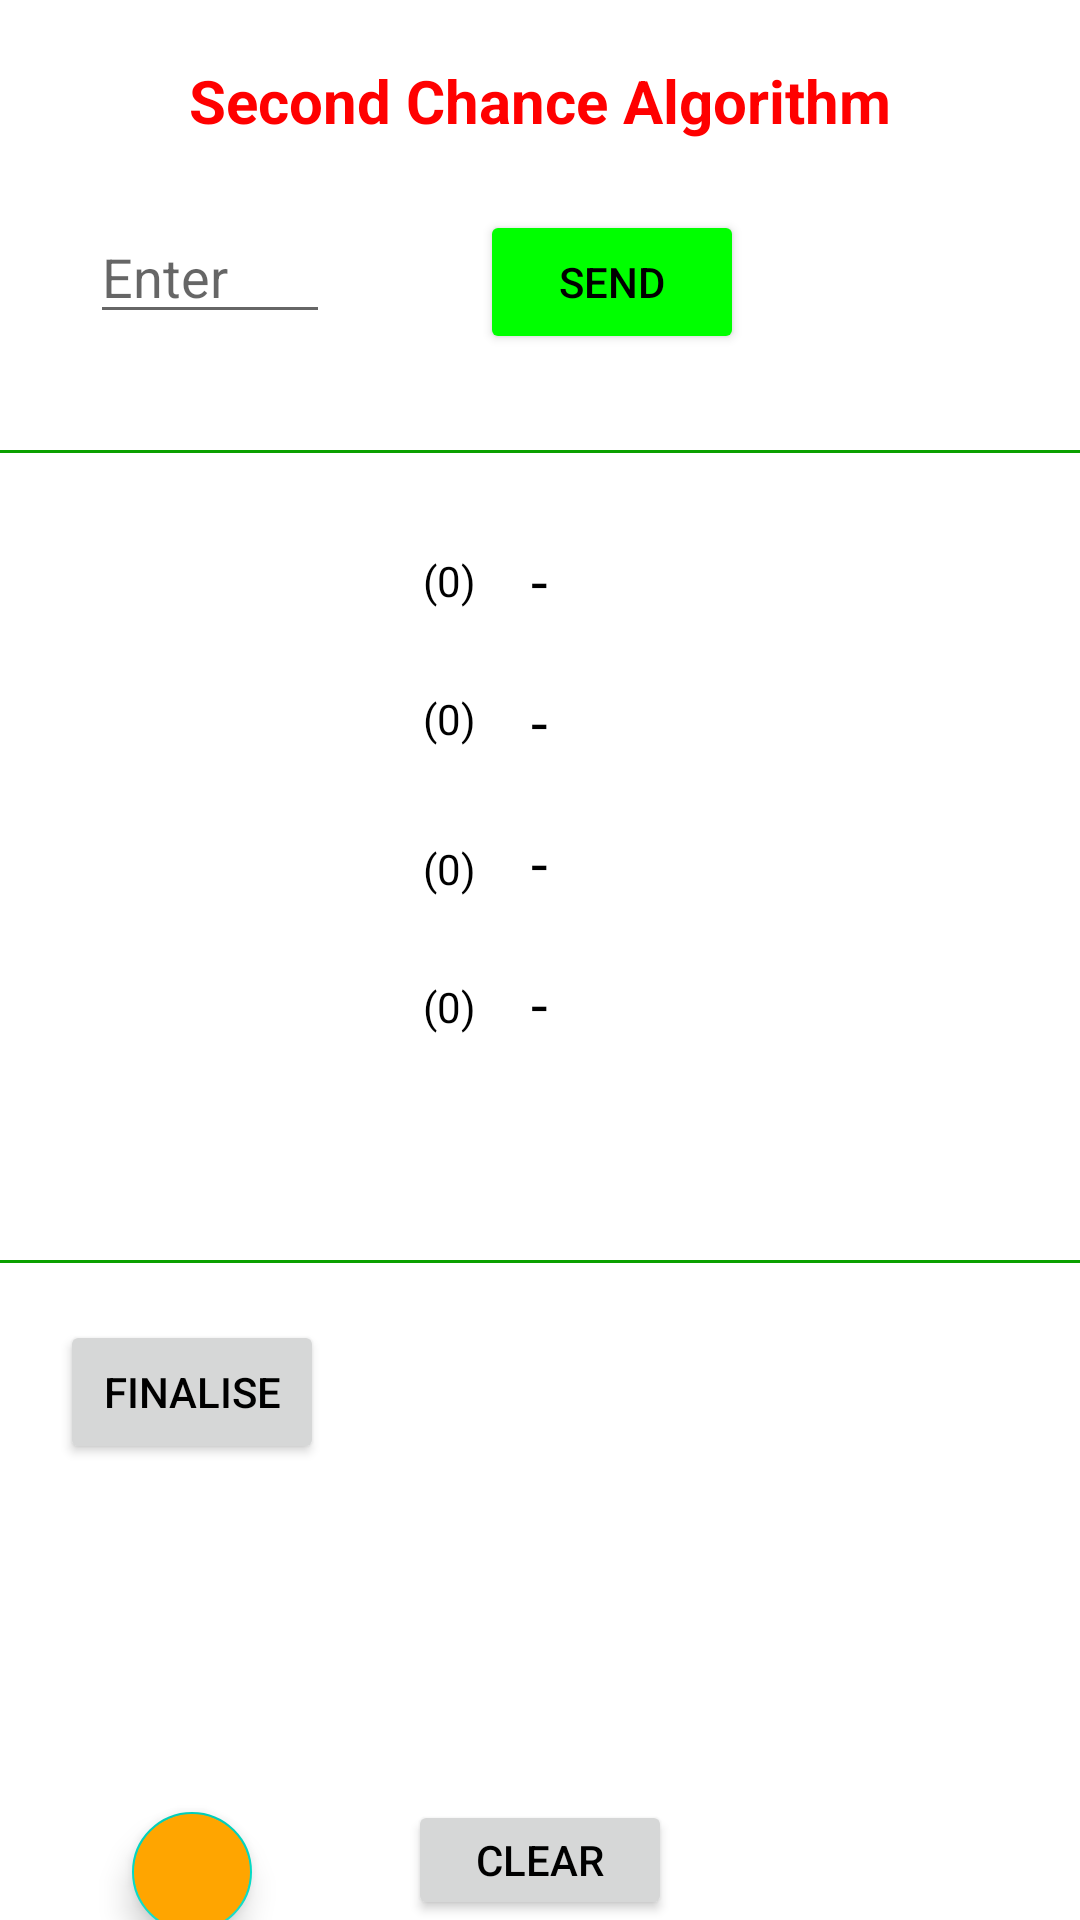

The Android layout XML behind this screen, and the referenced resources:
<!-- AndroidManifest.xml: application theme Theme.Lru -->
<!-- res/layout/activity_second.xml -->
<?xml version="1.0" encoding="utf-8"?>
<RelativeLayout xmlns:android="http://schemas.android.com/apk/res/android"
    xmlns:app="http://schemas.android.com/apk/res-auto"
    xmlns:tools="http://schemas.android.com/tools"
    android:layout_width="match_parent"
    android:layout_height="match_parent"
    tools:context=".Second">

    <TextView
        android:id="@+id/we"
        android:layout_width="match_parent"
        android:layout_height="wrap_content"
        android:text="Second Chance Algorithm"
        app:layout_constraintBottom_toBottomOf="parent"
        android:layout_marginTop="20dp"
        android:textSize="20dp"
        android:textStyle="bold"
        android:gravity="center"
        android:textColor="#ff0000"
        app:layout_constraintEnd_toEndOf="parent"
        app:layout_constraintStart_toStartOf="parent"
        app:layout_constraintTop_toTopOf="parent" />

    <EditText
        android:id="@+id/etGet"
        android:layout_width="80dp"
        android:layout_height="wrap_content"
        android:hint="Enter"
        android:layout_marginTop="70dp"
        android:inputType="number"
        android:layout_marginStart="30dp"
        android:maxLength="3"/>
    <Button
        android:id="@+id/btnSend"
        android:layout_width="wrap_content"
        android:layout_height="wrap_content"
        android:layout_toRightOf="@id/etGet"
        android:layout_marginTop="70dp"
        android:layout_marginLeft="50dp"
        android:backgroundTint="#00ff00"
        android:text="Send"/>
    <Button
        android:id="@+id/btnFin"
        android:layout_width="wrap_content"
        android:layout_height="wrap_content"

        android:layout_marginTop="440dp"
        android:layout_marginLeft="20dp"

        android:text="Finalise"/>
    <TextView
        android:id="@+id/fin"
        android:layout_width="match_parent"
        android:layout_height="wrap_content"
        android:textSize="14sp"
        android:layout_marginStart="13dp"
        android:textStyle="bold"
        android:layout_marginTop="445dp"
        android:layout_toRightOf="@id/btnFin"
        android:text=""/>

<RelativeLayout
    android:layout_width="wrap_content"
    android:layout_height="wrap_content"
    android:layout_marginTop="170dp">

    <LinearLayout
        android:layout_width="match_parent"
        android:layout_height="wrap_content"

        android:layout_marginEnd="60dp"
        android:weightSum="4"
        android:orientation="vertical">

        <TextView
            android:id="@+id/k1"
            android:layout_width="wrap_content"
            android:layout_height="0dp"
            android:layout_weight="1"
            android:text="(0)"
            android:layout_marginTop="14dp"
            android:gravity="center"
            android:layout_gravity="center"
            android:textColor = "?android:textColorPrimary"
            android:textSize="14sp"/>
        <TextView
            android:id="@+id/k2"
            android:layout_width="wrap_content"
            android:layout_height="0dp"
            android:layout_weight="1"
            android:text="(0)"
            android:layout_gravity="center"
            android:layout_marginTop="27dp"
            android:gravity="center"
            android:textColor = "?android:textColorPrimary"
            android:textSize="14sp"/>
        <TextView
            android:id="@+id/k3"
            android:layout_width="wrap_content"
            android:layout_height="0dp"
            android:layout_weight="1"
            android:layout_gravity="center"
            android:text="(0)"
            android:layout_marginTop="31dp"
            android:textColor = "?android:textColorPrimary"
            android:gravity="center"
            android:textSize="14sp"/>
        <TextView
            android:id="@+id/k4"
            android:layout_width="wrap_content"
            android:layout_height="0dp"
            android:layout_gravity="center"
            android:layout_weight="1"
            android:text="(0)"
            android:textColor = "?android:textColorPrimary"
            android:gravity="center"
            android:layout_marginTop="27dp"
            android:textSize="14sp"/>







    </LinearLayout>


    <LinearLayout
        android:layout_width="match_parent"
        android:layout_height="wrap_content"

        android:weightSum="4"
        android:orientation="vertical">

        <TextView
            android:id="@+id/s1"
            android:layout_width="wrap_content"
            android:layout_height="0dp"
            android:layout_weight="1"
            android:text="-"
            android:layout_marginTop="10dp"
            android:gravity="center"
            android:layout_gravity="center"
            android:textColor = "?android:textColorPrimary"
            android:textSize="20sp"/>
        <TextView
            android:id="@+id/s2"
            android:layout_width="wrap_content"
            android:layout_height="0dp"
            android:layout_weight="1"
            android:text="-"
            android:layout_gravity="center"
            android:layout_marginTop="20dp"
            android:gravity="center"
            android:textColor = "?android:textColorPrimary"
            android:textSize="20sp"/>
        <TextView
            android:id="@+id/s3"
            android:layout_width="wrap_content"
            android:layout_height="0dp"
            android:layout_weight="1"
            android:layout_gravity="center"
            android:text="-"
            android:layout_marginTop="20dp"
            android:textColor = "?android:textColorPrimary"
            android:gravity="center"
            android:textSize="20sp"/>
        <TextView
            android:id="@+id/s4"
            android:layout_width="wrap_content"
            android:layout_height="0dp"
            android:layout_gravity="center"
            android:layout_weight="1"
            android:text="-"
            android:textColor = "?android:textColorPrimary"
            android:gravity="center"
            android:layout_marginTop="20dp"
            android:textSize="20sp"/>







    </LinearLayout>

</RelativeLayout>
    <TextView
        android:layout_width="match_parent"
        android:layout_height="1dp"
        android:background="#0aa000"
        android:layout_marginTop="150dp"/>

    <TextView
        android:layout_width="match_parent"
        android:layout_height="1dp"
        android:background="#0aa000"
        android:layout_marginTop="420dp"/>

    <TextView
        android:id="@+id/info"
        android:layout_width="match_parent"
        android:layout_height="wrap_content"
        android:layout_marginTop="350dp"
        android:textSize="20sp"
        android:textColor = "?android:textColorPrimary"
        android:gravity="center"
        android:text=""/>


    <Button
        android:id="@+id/btnClear"
        android:layout_width="wrap_content"
        android:layout_height="wrap_content"
        android:layout_centerHorizontal="true"
        android:layout_marginTop="600dp"


        android:text="Clear"/>
    <com.google.android.material.floatingactionbutton.FloatingActionButton
        android:id="@+id/btnNext"
        android:layout_width="wrap_content"
        android:layout_height="wrap_content"
        android:layout_alignParentStart="true"
        android:layout_marginTop="600dp"
        android:layout_marginHorizontal="40dp"
        app:fabCustomSize="40dp"
        android:backgroundTint="#ffa500"
        android:rotation="180"
        android:src="@drawable/baseline_arrow_forward_24"/>

</RelativeLayout>
<!-- resources referenced by this layout -->
<resources>
  <style name="Theme.Lru" parent="Theme.MaterialComponents.DayNight.NoActionBar">
          
          <item name="colorPrimary">@color/purple_500</item>
          <item name="colorPrimaryVariant">@color/purple_700</item>
          <item name="colorOnPrimary">@color/white</item>
          <item name="android:textColorPrimary">#000000</item>
  
  
          
          <item name="colorSecondary">@color/teal_200</item>
          <item name="colorSecondaryVariant">@color/teal_700</item>
          <item name="colorOnSecondary">@color/black</item>
          
          <item name="android:statusBarColor" tools:targetApi="21">?attr/colorPrimaryVariant</item>
          
      </style>
  <!-- not gathered from this repository: default colours our renderer supplied (Android Studio template values) -->
  <color name="purple_500">#FF6200EE</color>
  <color name="purple_700">#FF3700B3</color>
  <color name="teal_200">#FF03DAC5</color>
  <color name="teal_700">#FF018786</color>
  <color name="black">#FF000000</color>
  <color name="white">#FFFFFFFF</color>
</resources>
